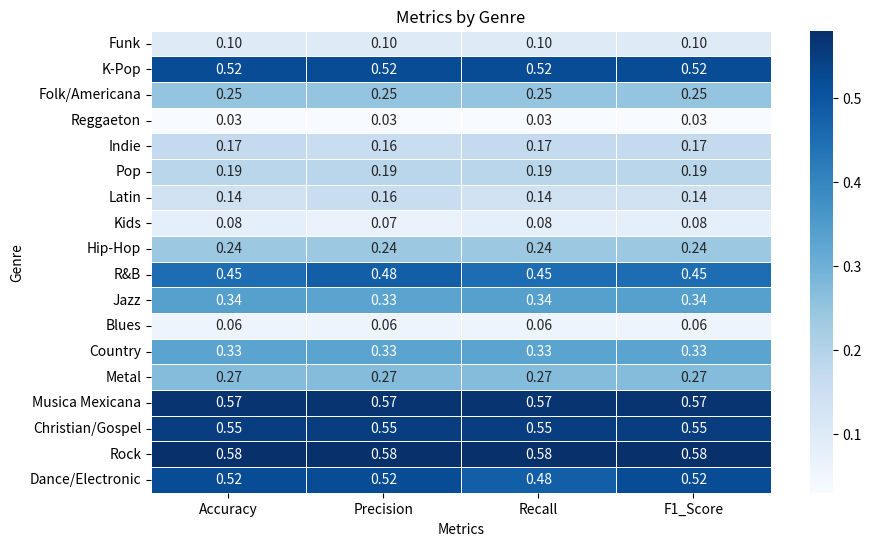
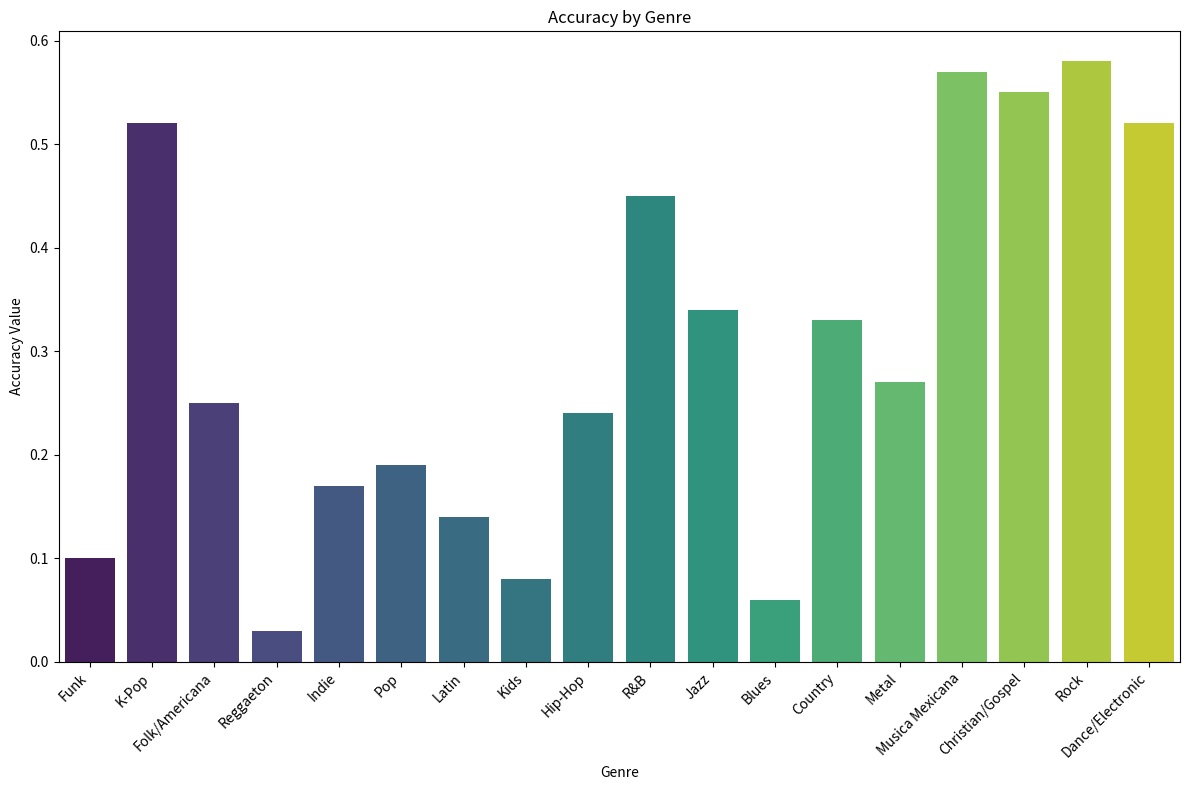
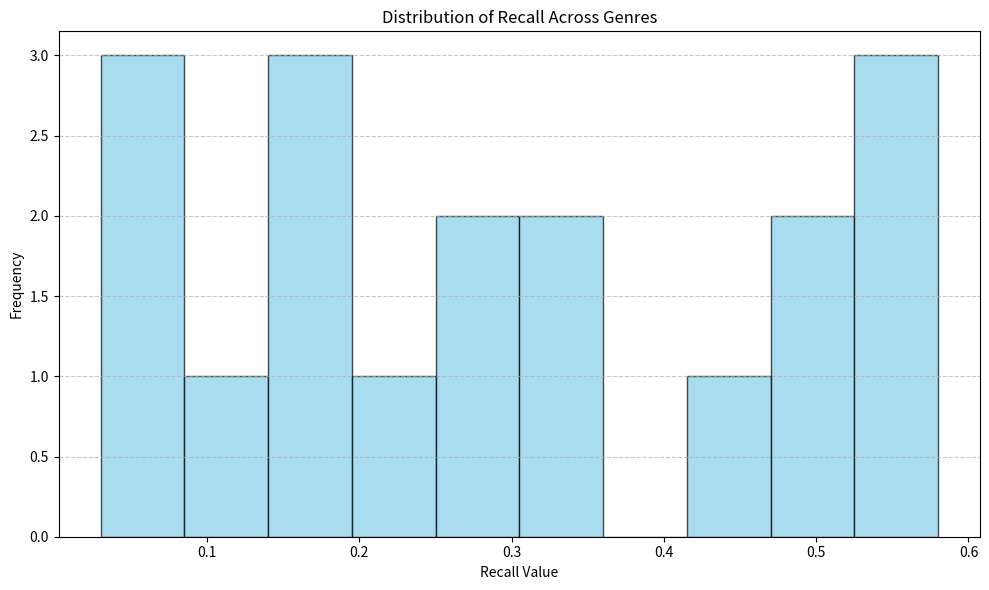
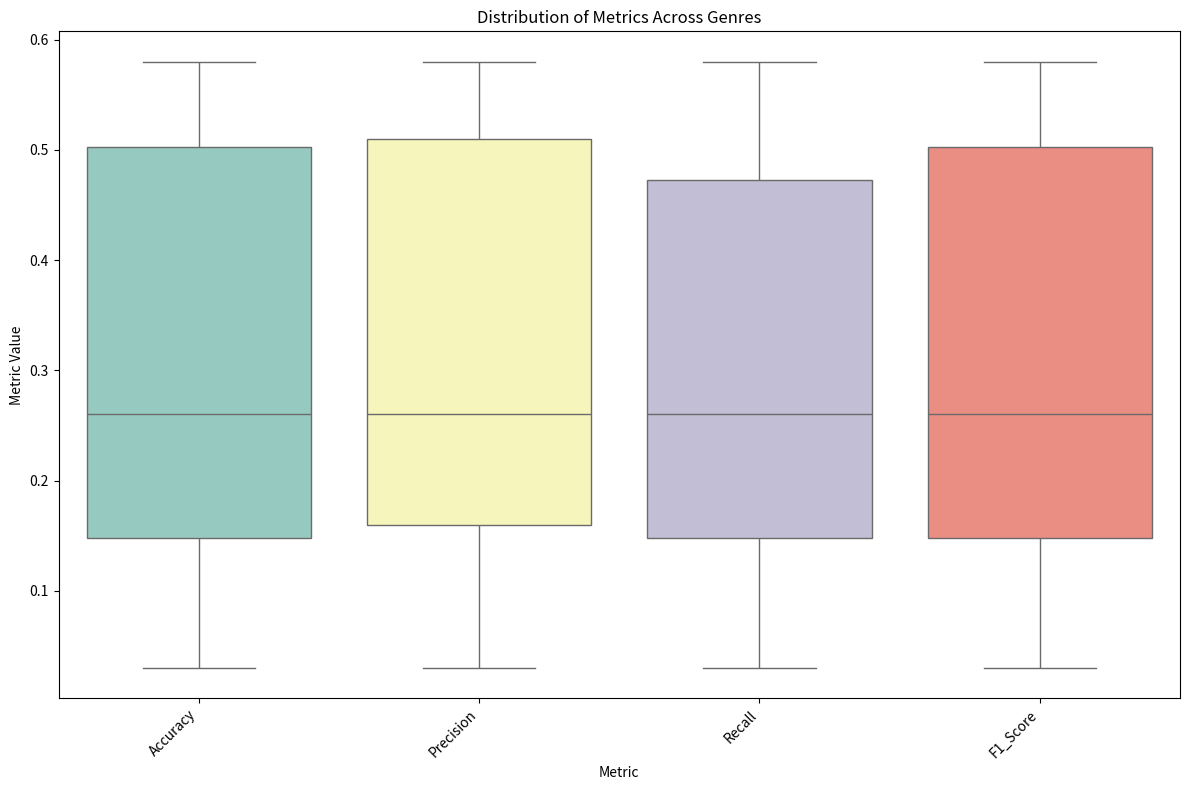

Write the Python code that produced these figures, in order.
import matplotlib.pyplot as plt
import seaborn as sns
import pandas as pd


def plot_heatmap(data):
    """
    Generate a heatmap for genre metrics based on hardcoded data.
    """
    # Convert the dictionary to a DataFrame
    performance_df = pd.DataFrame.from_dict(data, orient="index")
    performance_df.reset_index(inplace=True)
    performance_df.columns = ["Genre", "Accuracy", "Precision", "Recall", "F1_Score"]

    # Set Genre as the index for the heatmap
    performance_df.set_index("Genre", inplace=True)

    # Plot the heatmap
    plt.figure(figsize=(10, 6))
    sns.heatmap(performance_df, annot=True, cmap="Blues", fmt=".2f", linewidths=0.5)
    plt.title("Metrics by Genre")
    plt.ylabel("Genre")
    plt.xlabel("Metrics")
    plt.show()


def plot_bar_graph(data):
    """
    Generate a bar graph for a specific metric based on hardcoded data.
    """
    # Convert the dictionary to a DataFrame
    performance_df = pd.DataFrame.from_dict(data, orient="index")
    performance_df.reset_index(inplace=True)
    performance_df.columns = ["Genre", "Accuracy", "Precision", "Recall", "F1_Score"]

    # Select a specific metric for the bar graph (e.g., Accuracy)
    bar_data = performance_df[["Genre", "Accuracy"]]

    # Plot the bar graph
    plt.figure(figsize=(12, 8))
    sns.barplot(data=bar_data, x="Genre", y="Accuracy", palette="viridis")
    plt.title("Accuracy by Genre")
    plt.ylabel("Accuracy Value")
    plt.xlabel("Genre")
    plt.xticks(rotation=45, ha="right")
    plt.tight_layout()
    plt.show()


def plot_histogram(data):
    """
    Generate a histogram for a specific metric based on hardcoded data.
    """
    # Convert the dictionary to a DataFrame
    performance_df = pd.DataFrame.from_dict(data, orient="index")
    performance_df.reset_index(inplace=True)
    performance_df.columns = ["Genre", "Accuracy", "Precision", "Recall", "F1_Score"]

    # Select a specific metric for the histogram (e.g., Recall)
    metric_values = performance_df["Recall"]

    # Plot the histogram
    plt.figure(figsize=(10, 6))
    plt.hist(metric_values, bins=10, color="skyblue", edgecolor="black", alpha=0.7)
    plt.title("Distribution of Recall Across Genres")
    plt.xlabel("Recall Value")
    plt.ylabel("Frequency")
    plt.grid(axis="y", linestyle="--", alpha=0.7)
    plt.tight_layout()
    plt.show()


def plot_boxplot(data):
    """
    Generate a box plot to show the distribution of metrics across genres based on hardcoded data.
    """
    # Convert the dictionary to a DataFrame
    performance_df = pd.DataFrame.from_dict(data, orient="index")
    performance_df.reset_index(inplace=True)
    performance_df.columns = ["Genre", "Accuracy", "Precision", "Recall", "F1_Score"]

    # Melt the DataFrame for boxplot compatibility
    melted_df = performance_df.melt(id_vars=["Genre"], var_name="Metric", value_name="Value")

    # Plot the box plot
    plt.figure(figsize=(12, 8))
    sns.boxplot(data=melted_df, x="Metric", y="Value", palette="Set3")
    plt.title("Distribution of Metrics Across Genres")
    plt.ylabel("Metric Value")
    plt.xlabel("Metric")
    plt.xticks(rotation=45, ha="right")
    plt.tight_layout()
    plt.show()


if __name__ == "__main__":
    # Hardcoded data
    sample_data = {
        "Funk": {"accuracy": 0.1, "precision": 0.1, "recall": 0.1, "f1_score": 0.1},
        "K-Pop": {"accuracy": 0.52, "precision": 0.52, "recall": 0.52, "f1_score": 0.52},
        "Folk/Americana": {"accuracy": 0.25, "precision": 0.25, "recall": 0.25, "f1_score": 0.25},
        "Reggaeton": {"accuracy": 0.03, "precision": 0.03, "recall": 0.03, "f1_score": 0.03},
        "Indie": {"accuracy": 0.17, "precision": 0.16, "recall": 0.17, "f1_score": 0.17},
        "Pop": {"accuracy": 0.19, "precision": 0.19, "recall": 0.19, "f1_score": 0.19},
        "Latin": {"accuracy": 0.14, "precision": 0.16, "recall": 0.14, "f1_score": 0.14},
        "Kids": {"accuracy": 0.08, "precision": 0.07, "recall": 0.08, "f1_score": 0.08},
        "Hip-Hop": {"accuracy": 0.24, "precision": 0.24, "recall": 0.24, "f1_score": 0.24},
        "R&B": {"accuracy": 0.45, "precision": 0.48, "recall": 0.45, "f1_score": 0.45},
        "Jazz": {"accuracy": 0.34, "precision": 0.33, "recall": 0.34, "f1_score": 0.34},
        "Blues": {"accuracy": 0.06, "precision": 0.06, "recall": 0.06, "f1_score": 0.06},
        "Country": {"accuracy": 0.33, "precision": 0.33, "recall": 0.33, "f1_score": 0.33},
        "Metal": {"accuracy": 0.27, "precision": 0.27, "recall": 0.27, "f1_score": 0.27},
        "Musica Mexicana": {"accuracy": 0.57, "precision": 0.57, "recall": 0.57, "f1_score": 0.57},
        "Christian/Gospel": {"accuracy": 0.55, "precision": 0.55, "recall": 0.55, "f1_score": 0.55},
        "Rock": {"accuracy": 0.58, "precision": 0.58, "recall": 0.58, "f1_score": 0.58},
        "Dance/Electronic": {"accuracy": 0.52, "precision": 0.52, "recall": 0.48, "f1_score": 0.52},
    }

    print("Generating visualizations using hardcoded data...")
    plot_heatmap(sample_data)
    print("Now generating the bar graph...")
    plot_bar_graph(sample_data)
    print("Now generating the histogram...")
    plot_histogram(sample_data)
    print("Now generating the box plot...")
    plot_boxplot(sample_data)




